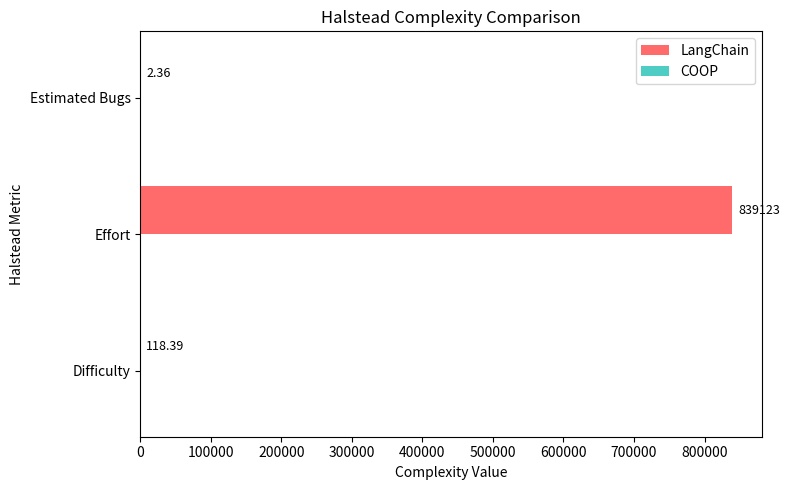

This figure's Python source:
import matplotlib.pyplot as plt
import numpy as np

# Data in English
metrics = ["Difficulty", "Effort", "Estimated Bugs"]
langchain_values = [118.39, 839123, 2.36]
coop_values = [0, 0, 0]  # All zero as per your data

# Colors
color_langchain = "#ff6b6b"
color_coop = "#4ecdc4"

# Number of metrics
n_metrics = len(metrics)
y_positions = np.arange(n_metrics)
bar_height = 0.35  # Height of each bar

# Create horizontal grouped bar chart
fig, ax = plt.subplots(figsize=(8, 5))

bars1 = ax.barh(y_positions + bar_height/2, langchain_values, 
                height=bar_height, label='LangChain', color=color_langchain)
bars2 = ax.barh(y_positions - bar_height/2, coop_values, 
                height=bar_height, label='COOP', color=color_coop)

# Labels and title
ax.set_xlabel('Complexity Value')
ax.set_ylabel('Halstead Metric')
ax.set_title('Halstead Complexity Comparison')
ax.set_yticks(y_positions)
ax.set_yticklabels(metrics)
ax.legend()

# Optional: add value labels on bars (only for non-zero values)
for bar in bars1:
    width = bar.get_width()
    if width > 0:
        ax.text(width + max(langchain_values) * 0.01, bar.get_y() + bar.get_height()/2,
                f'{width:.2f}' if width < 1000 else f'{int(width)}',
                va='center', ha='left', fontsize=9)

# Improve layout
plt.tight_layout()
plt.show()